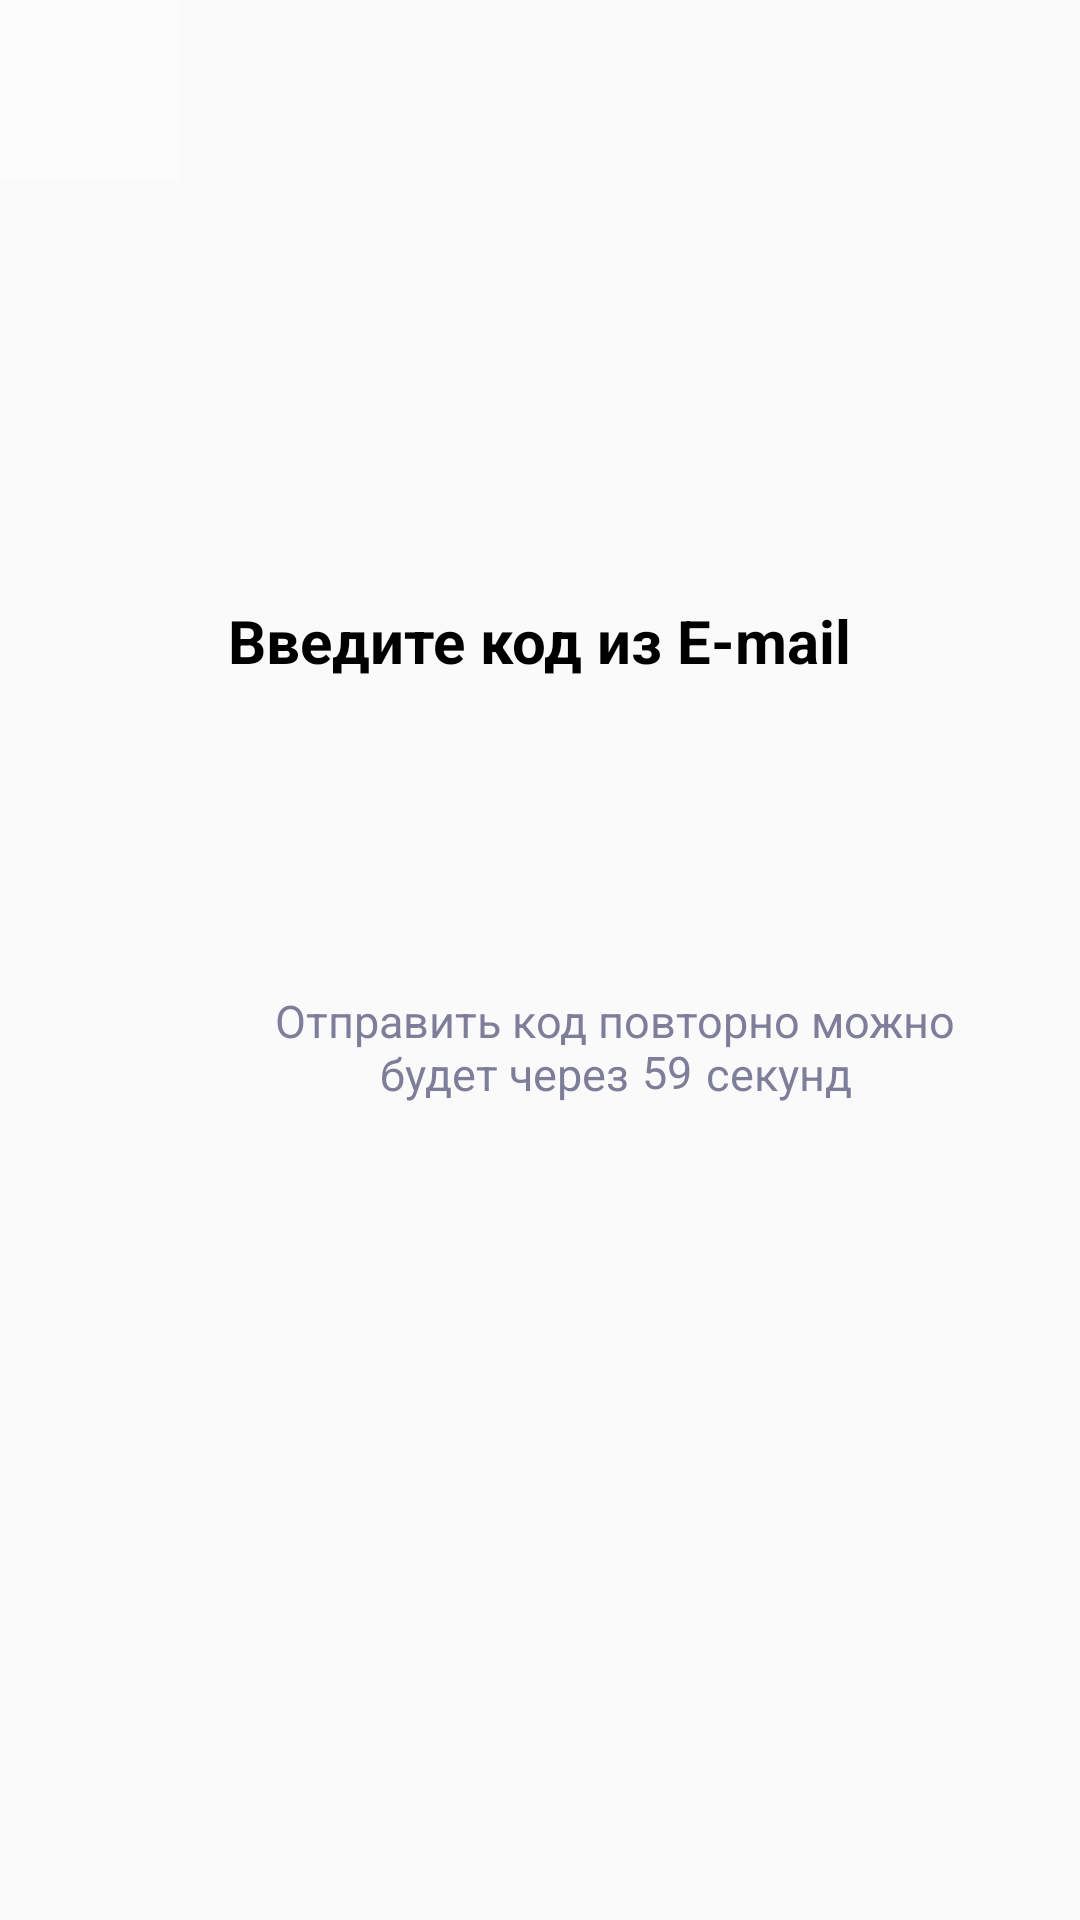

Layout XML and referenced resources for this Android screen:
<!-- AndroidManifest.xml: application theme Theme.SmartLab -->
<!-- res/layout/activity_enter_code.xml -->
<?xml version="1.0" encoding="utf-8"?>
<RelativeLayout xmlns:android="http://schemas.android.com/apk/res/android"
    xmlns:app="http://schemas.android.com/apk/res-auto"
    xmlns:tools="http://schemas.android.com/tools"
    android:layout_width="match_parent"
    android:layout_height="match_parent"
    tools:context=".EnterCode">

    <ImageButton
        android:id="@+id/button_back"
        android:layout_width="60dp"
        android:layout_height="60dp"
        android:background="@color/clear_white"
        android:layout_alignParentStart="true"
        android:layout_alignParentTop="true"
        android:onClick="goBack"
        app:srcCompat="@drawable/btn_back"
        />

    <TextView
        android:id="@+id/textView"
        android:layout_width="wrap_content"
        android:layout_height="wrap_content"
        android:text="Введите код из E-mail"
        android:textColor="#000000"
        android:textSize="20dp"
        android:layout_centerHorizontal="true"
        android:layout_marginTop="200dp"
        android:textStyle="bold" />

    <LinearLayout
        android:layout_width="360dp"
        android:layout_height="60dp"
        android:layout_marginTop="20dp"
        android:layout_below="@+id/textView"
        android:layout_centerHorizontal="true"
        android:orientation="horizontal">

        <EditText
            android:id="@+id/firstNum"
            android:layout_width="60dp"
            android:layout_height="60dp"
            android:background="@drawable/edit_email"
            android:ems="10"
            android:gravity="center"
            android:imeOptions="actionNext"
            android:inputType="number|phone"
            android:maxLength="1"
            tools:layout_editor_absoluteX="20dp"
            tools:layout_editor_absoluteY="126dp" />

        <EditText
            android:id="@+id/secondNum"
            android:layout_width="60dp"
            android:layout_height="60dp"
            android:layout_marginLeft="40dp"
            android:background="@drawable/edit_email"
            android:ems="10"
            android:gravity="center"
            android:inputType="number|phone"
            android:maxLength="1"
            tools:layout_editor_absoluteX="20dp"
            tools:layout_editor_absoluteY="126dp" />

        <EditText
            android:id="@+id/thirdNum"
            android:layout_width="60dp"
            android:layout_height="60dp"
            android:layout_marginLeft="40dp"
            android:background="@drawable/edit_email"
            android:ems="10"
            android:gravity="center"
            android:inputType="number|phone"
            android:maxLength="1"
            tools:layout_editor_absoluteX="20dp"
            tools:layout_editor_absoluteY="126dp" />

        <EditText
            android:id="@+id/fourthNum"
            android:layout_width="60dp"
            android:layout_height="60dp"
            android:layout_marginLeft="40dp"
            android:background="@drawable/edit_email"
            android:ems="10"
            android:gravity="center"
            android:inputType="number|phone"
            android:maxLength="1"
            tools:layout_editor_absoluteX="20dp"
            tools:layout_editor_absoluteY="126dp" />
    </LinearLayout>

    <TextView
        android:id="@+id/infoTimer"
        android:layout_width="240dp"
        android:layout_height="wrap_content"
        android:layout_marginLeft="85dp"
        android:layout_marginTop="330dp"
        android:textColor="#7E7E9A"
        android:textSize="15dp"
        android:gravity="center"
        android:onClick="onClick"
        android:text="Отправить код повторно можно будет через       секунд"/>

    <TextView
        android:id="@+id/timer"
        android:layout_width="wrap_content"
        android:layout_height="wrap_content"
        android:layout_marginLeft="214dp"
        android:layout_marginTop="347dp"
        android:textColor="#7E7E9A"
        android:textSize="15dp"
        android:gravity="center"
        android:text="59"/>
</RelativeLayout>
<!-- resources referenced by this layout -->
<resources>
  <color name="clear_white">#FDFCFC</color>
  <style name="Theme.SmartLab" parent="Theme.Design.Light.NoActionBar">
          
          <item name="colorPrimary">@color/purple_500</item>
          <item name="colorPrimaryVariant">@color/purple_700</item>
          <item name="colorOnPrimary">@color/white</item>
          
          <item name="colorSecondary">@color/teal_200</item>
          <item name="colorSecondaryVariant">@color/teal_700</item>
          <item name="colorOnSecondary">@color/black</item>
          
          <item name="android:statusBarColor">?attr/colorPrimaryVariant</item>
          
      </style>
  <color name="purple_500">#FF6200EE</color>
  <color name="purple_700">#FF3700B3</color>
  <color name="white">#FFFFFFFF</color>
  <color name="teal_200">#FF03DAC5</color>
  <color name="teal_700">#FF018786</color>
  <color name="black">#FF000000</color>
</resources>
